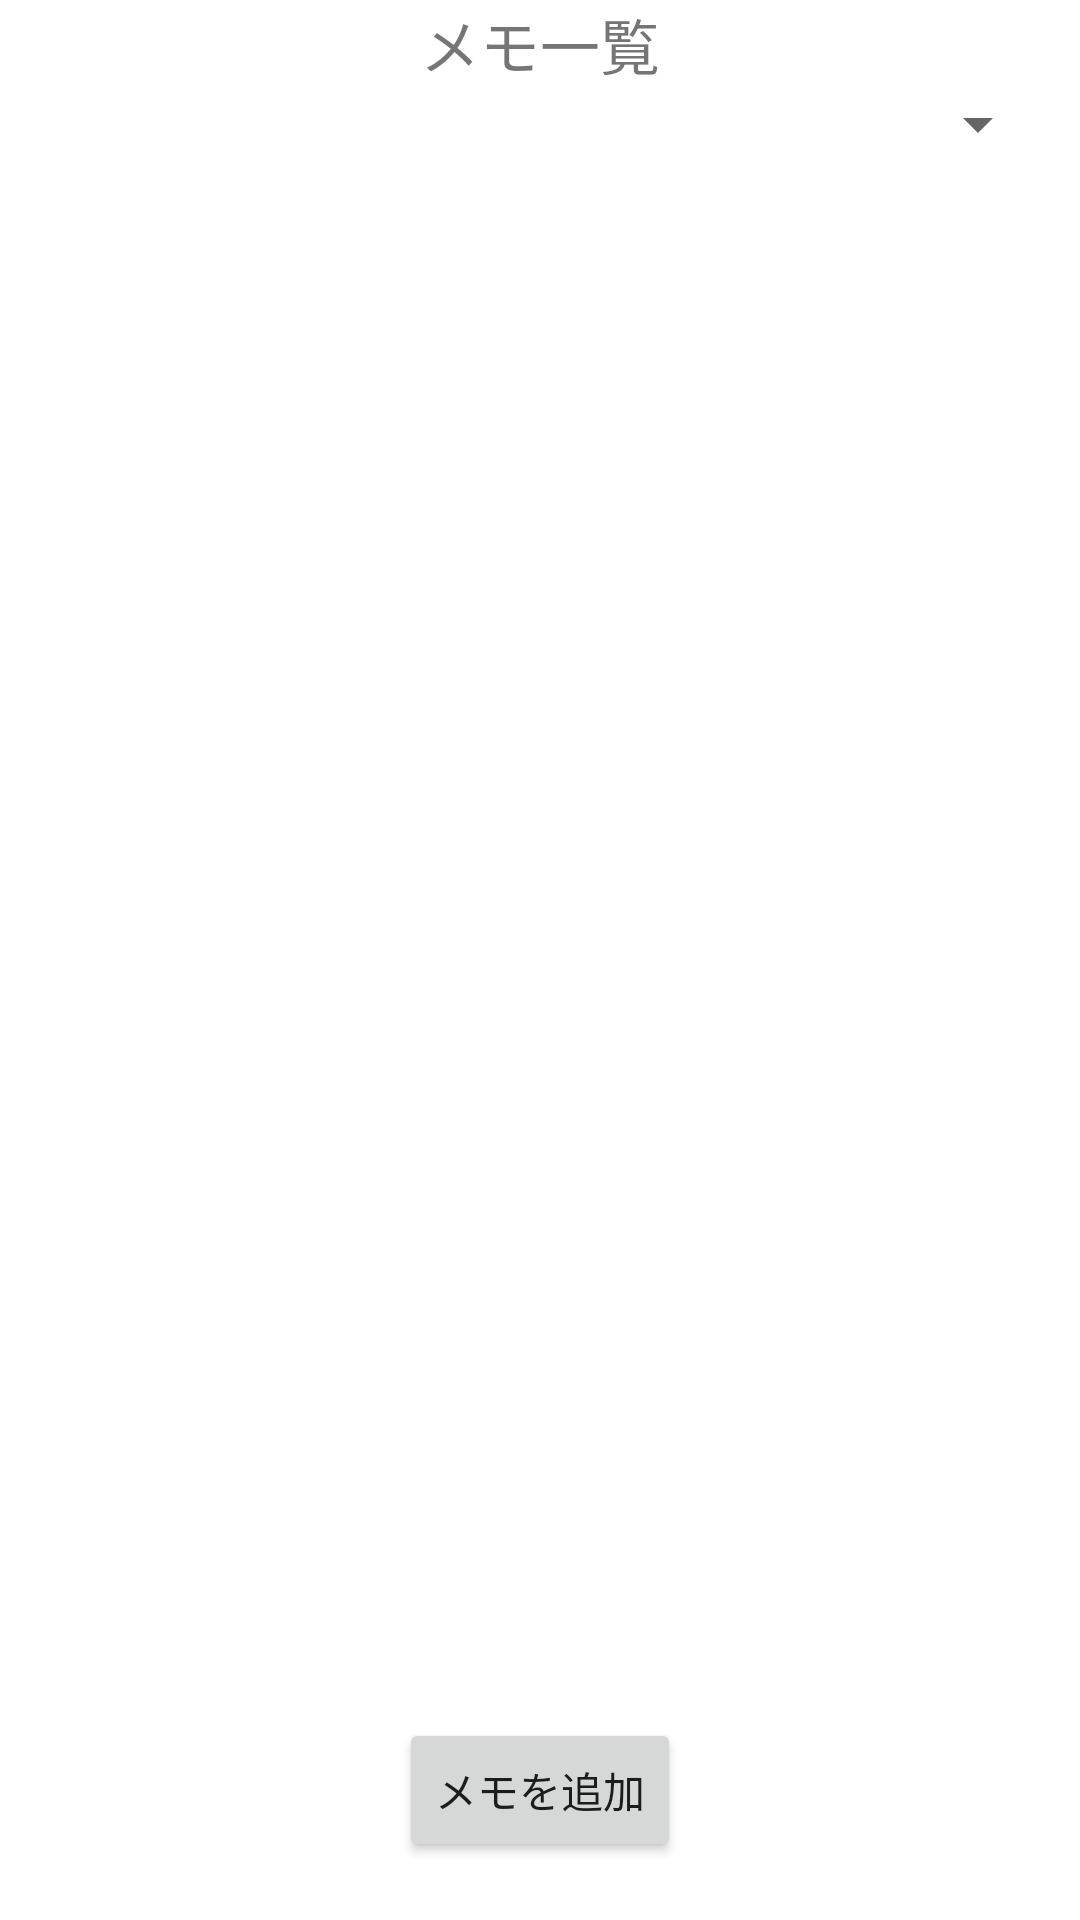

The Android layout XML behind this screen, and the referenced resources:
<!-- AndroidManifest.xml: application theme Theme.SmartMemo -->
<!-- res/layout/activity_main.xml -->
<?xml version="1.0" encoding="utf-8"?>
<androidx.constraintlayout.widget.ConstraintLayout
    xmlns:android="http://schemas.android.com/apk/res/android"
    xmlns:app="http://schemas.android.com/apk/res-auto"
    xmlns:tools="http://schemas.android.com/tools"
    android:layout_width="match_parent"
    android:layout_height="match_parent"
    tools:context=".activity.MainActivity">

    <FrameLayout
        android:id="@+id/main_container"
        android:layout_width="match_parent"
        android:layout_height="match_parent"
        android:elevation="10dp"/>

    <TextView
        android:id="@+id/main_text"
        android:layout_width="wrap_content"
        android:layout_height="wrap_content"
        android:text="@string/main_text"
        android:textSize="20sp"
        app:layout_constraintBottom_toTopOf="@id/sort_spinner"
        app:layout_constraintLeft_toLeftOf="parent"
        app:layout_constraintRight_toRightOf="parent"
        app:layout_constraintTop_toTopOf="parent"/>

    <Spinner
        android:id="@+id/sort_spinner"
        android:layout_width="wrap_content"
        android:layout_height="wrap_content"
        android:layout_marginEnd="10dp"
        app:layout_constraintTop_toBottomOf="@id/main_text"
        app:layout_constraintBottom_toTopOf="@id/main_list"
        app:layout_constraintEnd_toEndOf="parent"/>

    <androidx.recyclerview.widget.RecyclerView
        android:id="@+id/main_list"
        android:layout_width="match_parent"
        android:layout_height="500dp"
        app:layout_constraintTop_toBottomOf="@id/main_text"
        app:layout_constraintBottom_toTopOf="@id/add_button"/>

    <Button
        android:id="@+id/add_button"
        android:layout_width="wrap_content"
        android:layout_height="wrap_content"
        android:text="@string/main_add_button"
        app:layout_constraintTop_toBottomOf="@id/main_list"
        app:layout_constraintStart_toStartOf="parent"
        app:layout_constraintEnd_toEndOf="parent"
        app:layout_constraintBottom_toBottomOf="parent"/>

</androidx.constraintlayout.widget.ConstraintLayout>
<!-- resources referenced by this layout -->
<resources>
  <string name="main_add_button">メモを追加</string>
  <string name="main_text">メモ一覧</string>
  <style name="Theme.SmartMemo" parent="Theme.MaterialComponents.DayNight.DarkActionBar">
          
          <item name="colorPrimary">@color/purple_500</item>
          <item name="colorPrimaryVariant">@color/purple_700</item>
          <item name="colorOnPrimary">@color/white</item>
          
          <item name="colorSecondary">@color/teal_200</item>
          <item name="colorSecondaryVariant">@color/teal_700</item>
          <item name="colorOnSecondary">@color/black</item>
          
          <item name="android:statusBarColor" tools:targetApi="l">?attr/colorPrimaryVariant</item>
          
      </style>
  <color name="purple_500">#FF6200EE</color>
  <color name="purple_700">#FF3700B3</color>
  <color name="white">#FFFFFFFF</color>
  <color name="teal_200">#FF03DAC5</color>
  <color name="teal_700">#FF018786</color>
  <color name="black">#FF000000</color>
</resources>
